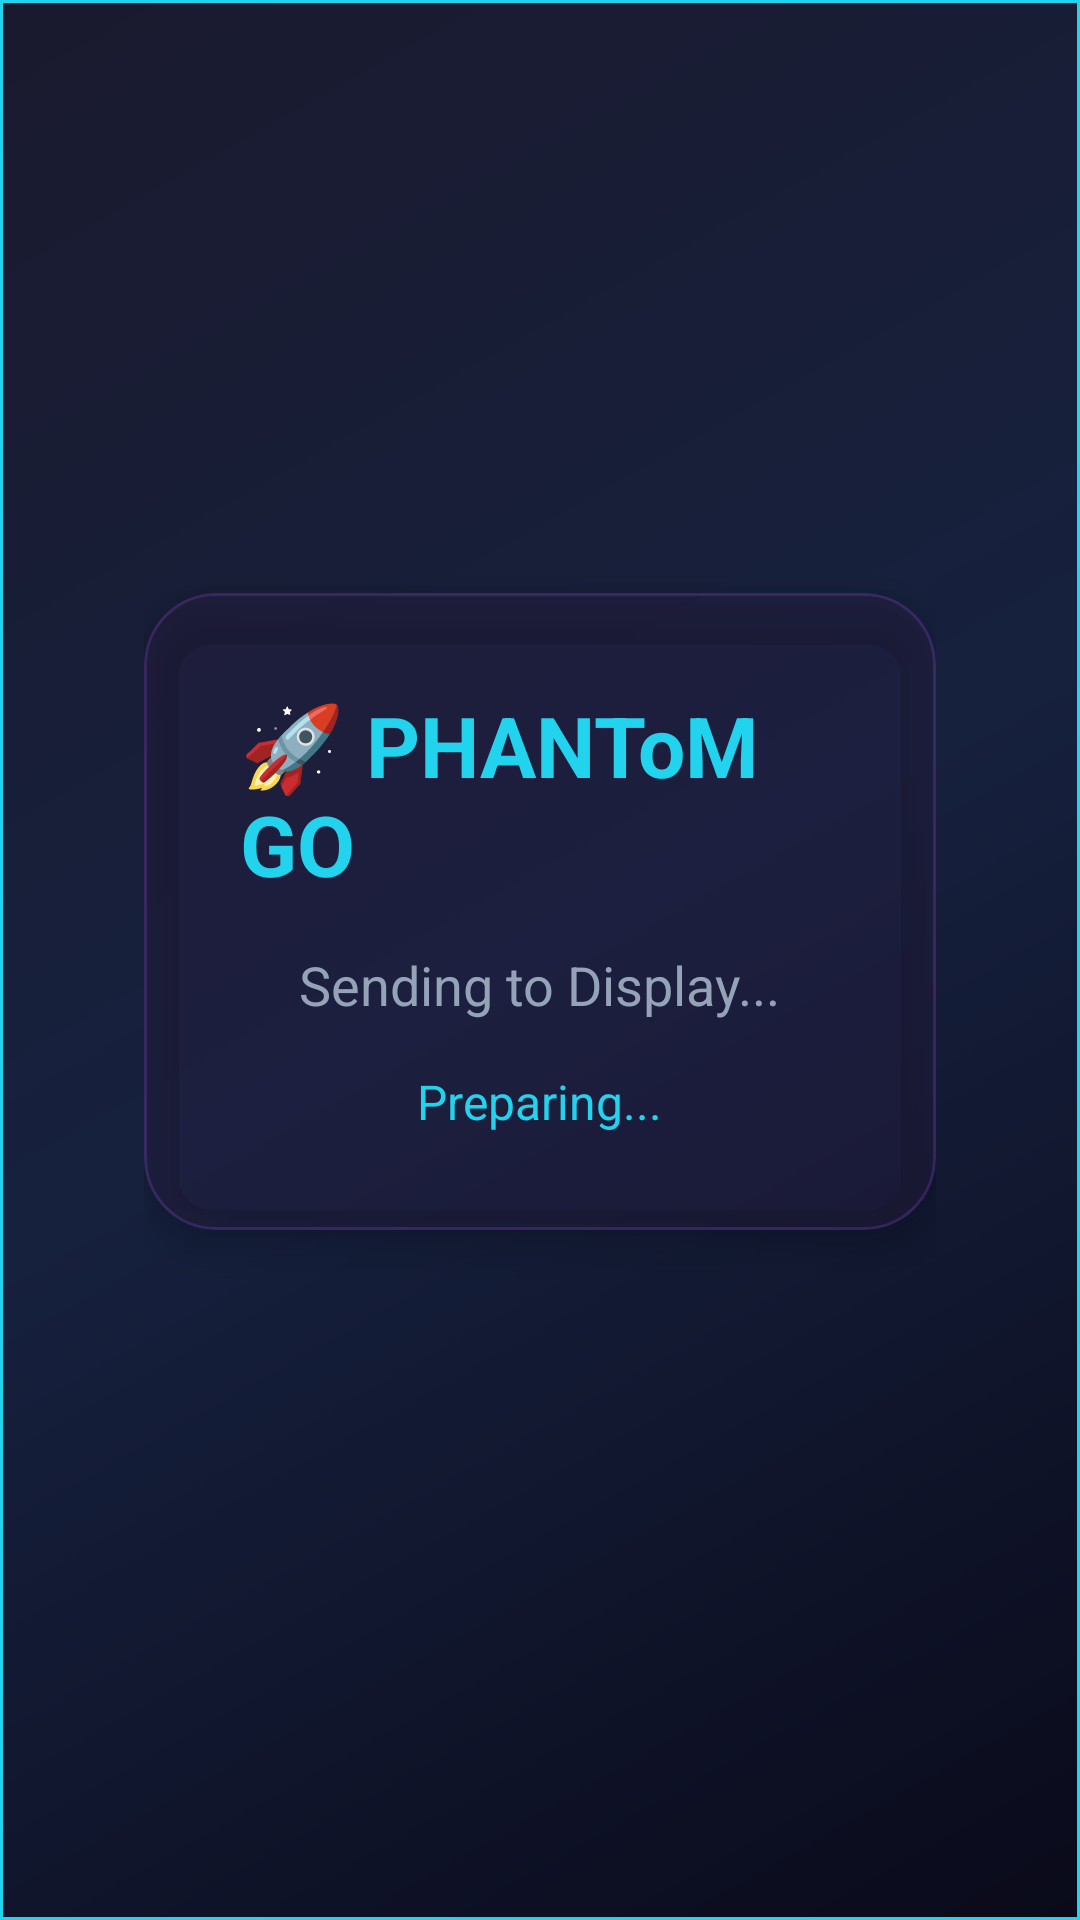

Layout XML and referenced resources for this Android screen:
<!-- AndroidManifest.xml: application theme Theme.CarNavRelay -->
<!-- res/layout/activity_relay_sending.xml -->
<?xml version="1.0" encoding="utf-8"?>
<FrameLayout xmlns:android="http://schemas.android.com/apk/res/android"
    xmlns:app="http://schemas.android.com/apk/res-auto"
    xmlns:tools="http://schemas.android.com/tools"
    android:layout_width="match_parent"
    android:layout_height="match_parent"
    android:background="@drawable/aurora_bg">

    
    <LinearLayout
        android:layout_width="match_parent"
        android:layout_height="match_parent"
        android:orientation="vertical"
        android:gravity="center"
        android:padding="48dp">

        <com.google.android.material.card.MaterialCardView
            android:layout_width="match_parent"
            android:layout_height="wrap_content"
            android:layout_marginBottom="32dp"
            app:cardBackgroundColor="@color/aurora_glass"
            app:cardCornerRadius="24dp"
            app:cardElevation="8dp">

            <LinearLayout
                android:layout_width="match_parent"
                android:layout_height="wrap_content"
                android:orientation="vertical"
                android:gravity="center"
                android:padding="32dp">

                <TextView
                    android:layout_width="wrap_content"
                    android:layout_height="wrap_content"
                    android:text="🚀 PHANToM GO"
                    android:textColor="@color/aurora_cyan"
                    android:textSize="28sp"
                    android:textStyle="bold"
                    android:layout_marginBottom="16dp" />

                <TextView
                    android:id="@+id/sendingText"
                    android:layout_width="wrap_content"
                    android:layout_height="wrap_content"
                    android:text="Sending to Display..."
                    android:textColor="@color/aurora_silver"
                    android:textSize="18sp"
                    android:layout_marginBottom="16dp" />

                <TextView
                    android:id="@+id/statusText"
                    android:layout_width="wrap_content"
                    android:layout_height="wrap_content"
                    android:text="Preparing..."
                    android:textColor="@color/aurora_mint"
                    android:textSize="16sp" />

                <Button
                    android:id="@+id/actionButton"
                    android:layout_width="wrap_content"
                    android:layout_height="wrap_content"
                    android:layout_marginTop="20dp"
                    android:text="Retry"
                    android:textColor="@color/white"
                    android:background="@drawable/aurora_button_ripple"
                    android:visibility="gone" />

            </LinearLayout>
        </com.google.android.material.card.MaterialCardView>

    </LinearLayout>

    
    <ProgressBar
        android:id="@+id/progressBar"
        android:layout_width="48dp"
        android:layout_height="48dp"
        android:layout_gravity="center_horizontal|bottom"
        android:layout_marginBottom="64dp"
        android:indeterminateTint="@color/aurora_cyan"
        android:visibility="gone"
        tools:visibility="visible" />

</FrameLayout>
<!-- resources referenced by this layout -->
<resources>
  <color name="aurora_cyan">@color/cyan</color>
  <color name="aurora_glass">@color/glass_bg</color>
  <color name="aurora_mint">@color/cyan</color>
  <color name="aurora_silver">@color/gray_soft</color>
  <color name="white">@color/white_soft</color>
  <color name="cyan">#22D3EE</color>
  <color name="glass_bg">#991A1A2E</color>
  <color name="gray_soft">#94A3B8</color>
  <color name="white_soft">#F0F0FF</color>
  <color name="aurora_start">@color/navy</color>
  <color name="aurora_center">@color/navy_mid</color>
  <color name="aurora_end">@color/navy_light</color>
  <!-- drawable neon_grid_tile (drawable) -->
  <?xml version="1.0" encoding="utf-8"?>
  <shape xmlns:android="http://schemas.android.com/apk/res/android">
      <size
          android:width="48dp"
          android:height="48dp" />
      <solid android:color="@android:color/transparent" />
      <stroke
          android:width="1dp"
          android:color="#22C9A27E" />
  </shape>
  <!-- drawable neon_grid_tile_fine (drawable) -->
  <?xml version="1.0" encoding="utf-8"?>
  <shape xmlns:android="http://schemas.android.com/apk/res/android">
      <size
          android:width="20dp"
          android:height="20dp" />
      <solid android:color="@android:color/transparent" />
      <stroke
          android:width="1dp"
          android:color="@color/aurora_cyan" />
  </shape>
  <color name="aurora_blue">@color/cyan_glow</color>
  <color name="aurora_purple">@color/purple</color>
  <color name="aurora_green">@color/cyan_dark</color>
  <color name="purple_glow">#C084FC</color>
  <color name="purple_dark">#7C3AED</color>
  <color name="aurora_gray">@color/navy_mid</color>
  <color name="text_primary">@color/white_soft</color>
  <color name="aurora_dark_gray">@color/navy_light</color>
  <color name="aurora_black">@color/navy</color>
  <color name="aurora_error">@color/error_red</color>
  <style name="ShapeAppearance.CarNavRelay.SmallComponent" parent="ShapeAppearance.Material3.SmallComponent">
      <item name="cornerFamily">rounded</item>
      <item name="cornerSize">8dp</item>
    </style>
  <style name="ShapeAppearance.CarNavRelay.MediumComponent" parent="ShapeAppearance.Material3.MediumComponent">
      <item name="cornerFamily">rounded</item>
      <item name="cornerSize">16dp</item>
    </style>
  <style name="ShapeAppearance.CarNavRelay.LargeComponent" parent="ShapeAppearance.Material3.LargeComponent">
      <item name="cornerFamily">rounded</item>
      <item name="cornerSize">24dp</item>
    </style>
  <style name="Widget.CarNavRelay.CardView" parent="Widget.Material3.CardView.Elevated">
      <item name="cardElevation">8dp</item>
      <item name="cardCornerRadius">24dp</item>
      <item name="cardBackgroundColor">@color/aurora_glass</item>
      <item name="strokeColor">@color/glass_border</item>
      <item name="strokeWidth">1dp</item>
    </style>
  <style name="Widget.CarNavRelay.Button" parent="Widget.Material3.Button">
      <item name="cornerRadius">16dp</item>
      <item name="android:textSize">16sp</item>
      <item name="android:textStyle">bold</item>
      <item name="backgroundTint">@null</item>
      <item name="android:background">@drawable/aurora_button_ripple</item>
      <item name="android:textColor">@color/white</item>
      <item name="android:scaleY">1.0</item>
      <item name="android:scaleX">1.0</item>
    </style>
  <color name="navy">#0A0A1A</color>
  <color name="navy_mid">#16213E</color>
  <color name="navy_light">#1A1A2E</color>
  <color name="cyan_glow">#67E8F9</color>
  <color name="purple">#A855F7</color>
  <color name="cyan_dark">#0891B2</color>
  <color name="error_red">#F87171</color>
  <color name="glass_border">#33A855F7</color>
</resources>
